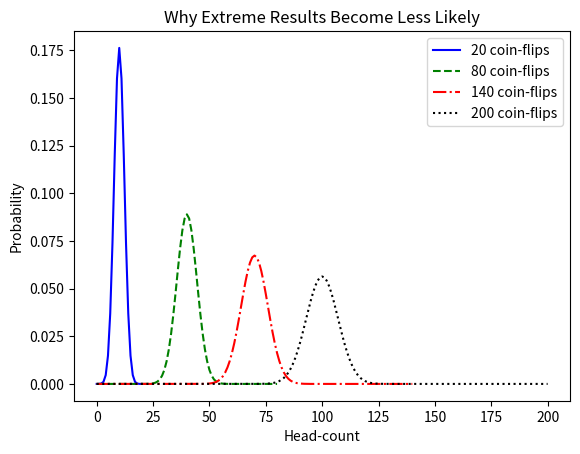

The matplotlib source for this figure: (Note: this script raises an exception after producing the figure.)
# -*- coding: utf-8 -*-
"""Lab_06_Notebook_03.ipynb

Automatically generated by Colab.

Original file is located at
    https://colab.research.google.com/drive/13nWF7bJmxeF_o_msKWJRszK8cvxkj2TK

Why does the probability of observing an extreme result decrease as the coin is flipped more times? as the number of flips oncreases, the distribution becomes centered around half the flips and extreme outcomes move farther into the tails of the distribution, that makes the extreme results less likely relative to the full distribution
"""

import matplotlib.pyplot as plt
from scipy import stats

"""we compare distributions for 20, 80, 140, and 200 flips"""

flip_counts = [20, 80, 140, 200]
linestyles = ['-', '--', '-.', ':']
colors = ['b', 'g', 'r', 'k']

for num_flips, linestyle, color in zip(flip_counts, linestyles, colors):
    x_values = range(num_flips + 1)
    y_values = stats.binom.pmf(x_values, num_flips, 0.5)
    plt.plot(x_values, y_values, linestyle=linestyle, color=color, label=f'{num_flips} coin-flips')

plt.legend()
plt.xlabel('Head-count')
plt.ylabel('Probability')
plt.title('Why Extreme Results Become Less Likely')
plt.show()

"""next you compare an extreme result across flip counts"""

prob_16_of_20 = stats.binom_test(16, 20, 0.5)
prob_64_of_80 = stats.binom_test(64, 80, 0.5)
prob_112_of_140 = stats.binom_test(112, 140, 0.5)
prob_160_of_200 = stats.binom_test(160, 200, 0.5)

print("Probability of extreme result with 20 flips:", prob_16_of_20)
print("Probability of extreme result with 80 flips:", prob_64_of_80)
print("Probability of extreme result with 140 flips:", prob_112_of_140)
print("Probability of extreme result with 200 flips:", prob_160_of_200)

"""the more we flip the coin the mean and variance increase the average number of heads is around half the total flips so the center of the distribution keeps moving to the right as you flip more times"""

means = [stats.binom.mean(n, 0.5) for n in range(1, 201)]
variances = [stats.binom.var(n, 0.5) for n in range(1, 201)]

plt.plot(range(1, 201), means, label='Mean')
plt.plot(range(1, 201), variances, label='Variance')
plt.xlabel('Coin Flips')
plt.ylabel('Value')
plt.title('Mean and Variance as Flip Count Increases')
plt.legend()
plt.show()

"""Matplotlib helps by making the binomial distributions visible"""
